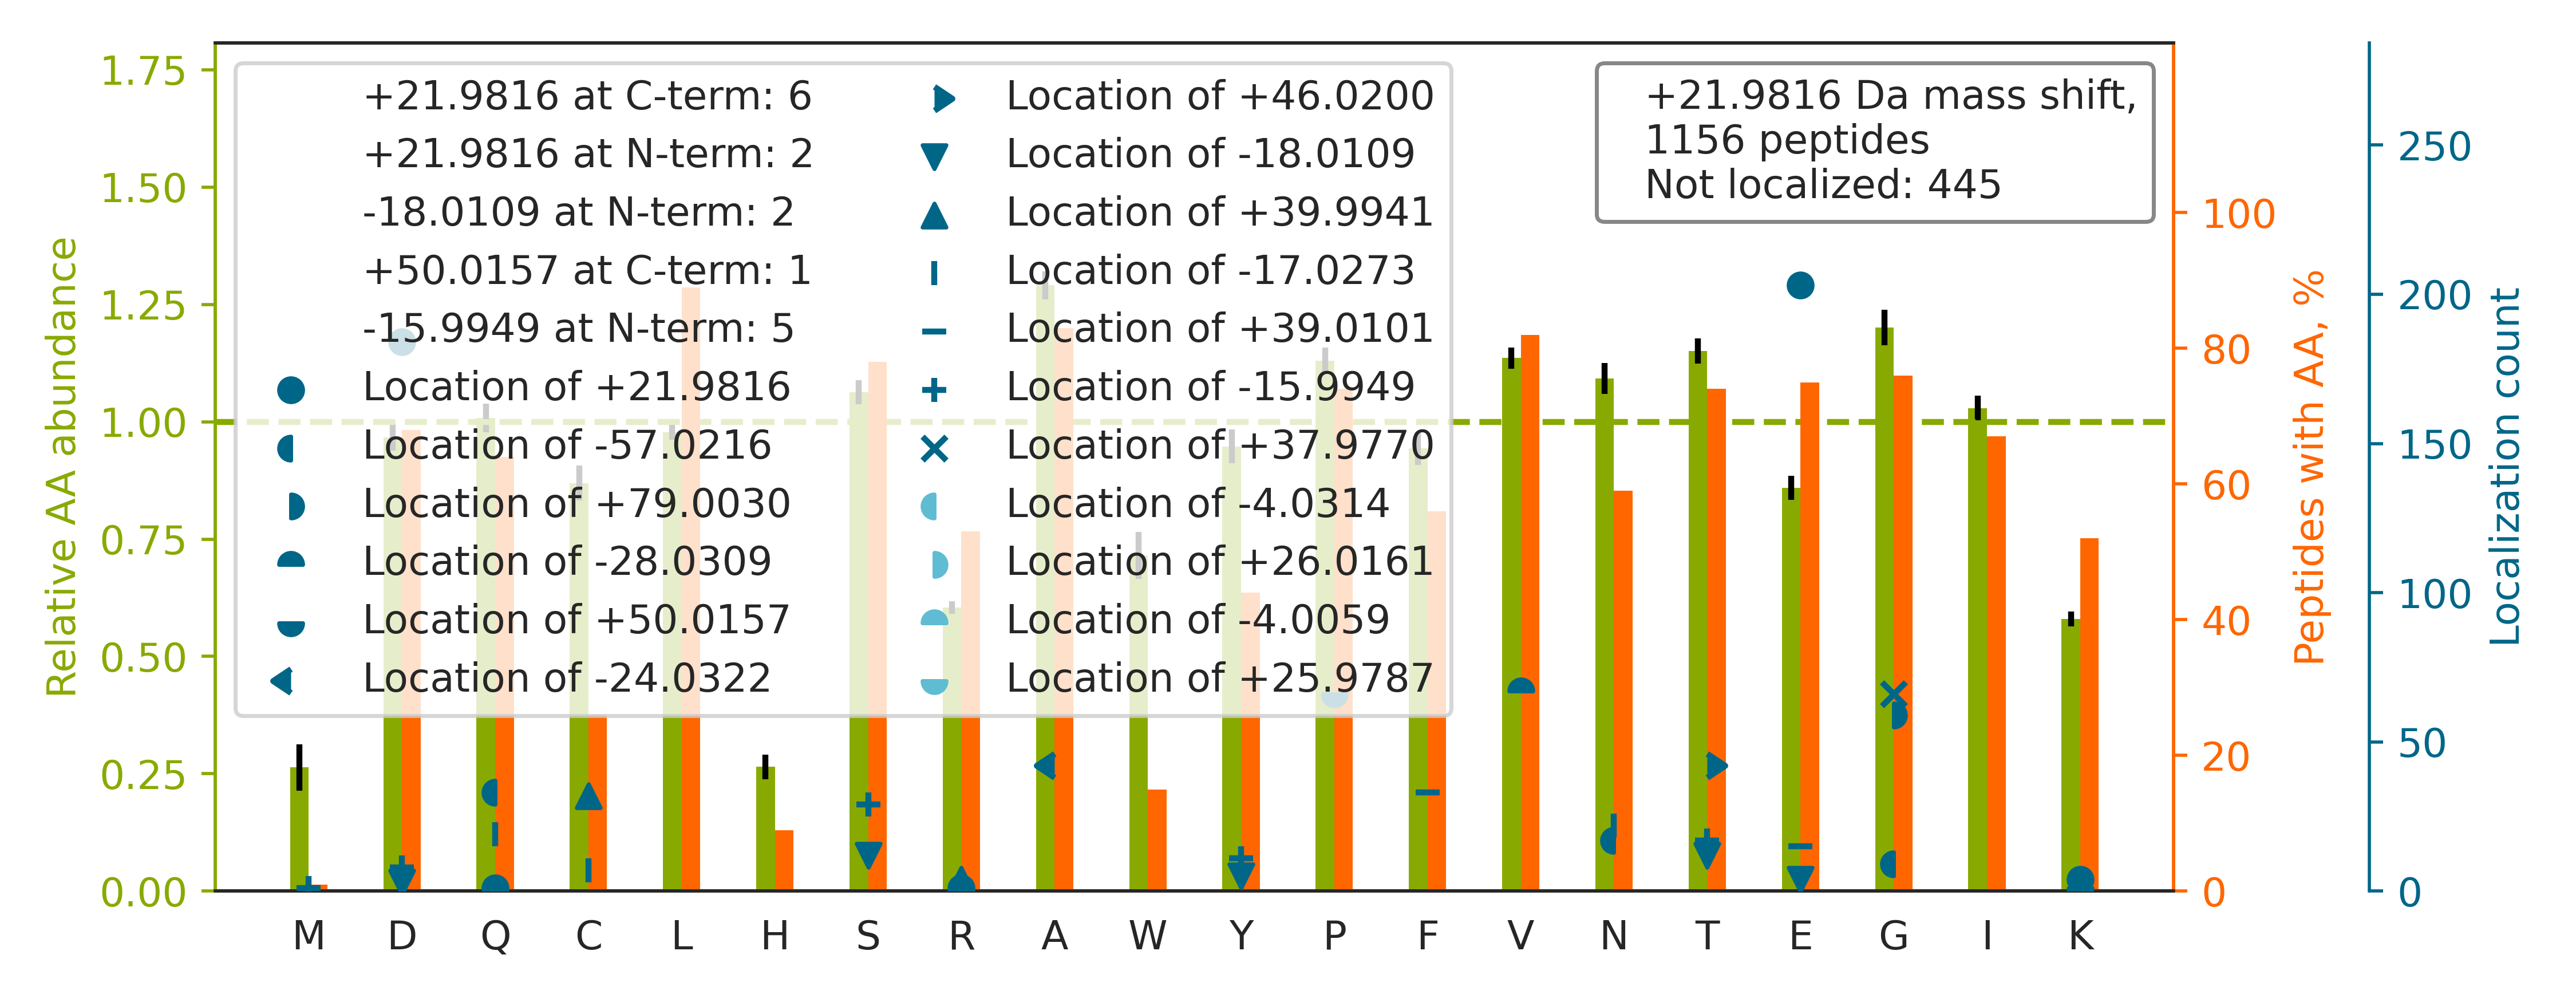

The data file committed next to this chart (first rows):
top isoform	localization score	spectrum
K.VDNALQSGNSQE[+22]SVTEQDSKDSTYSLSSTLTLS…	0.8608	82CPTAC_COprospective_W_VU_20160520_11CO…
K.ILVNQLSVDDVNVLTCATGTLSNLTCNNSK.N		65CPTAC_COprospective_W_VU_20160322_05CO…
R.TEDSGLQTQVIAAATQCALSTSQLVACTK.V		63CPTAC_COprospective_W_VU_20160316_11CO…
K.TTSGYAGGLSSAYGGLTSPGLSYSLGSSFGSGAGSSSF…		45CPTAC_COprospective_W_VU_20151202_05CO…
K.FGAGAAGVLPGVGGAGVPGVPGAIPGIGGIAGVGTPAA…		01CPTAC_COprospective_W_VU_20150901_01CO…
R.TPSSYGAGELLD[+22]FSLADAVNQEFLTTR.T	0.9216	59CPTAC_COprospective_W_VU_20160308_13CO…
R.DPDAGIDEAQVE[+22]QDAQALFQAGELK.W	0.9297	52CPTAC_COprospective_W_VU_20160223_11CO…
R.ALGALVDSCAPGLCPDWDSWDASKPVTNAR.E		67CPTAC_COprospective_W_VU_20160324_16CO…
K.DQAVENILVSPVVVASSLGLVSLGGK.A		57CPTAC_COprospective_W_VU_20160317_15CO…
K.AVANFFSGSCAPCADGTDFPQLCQLCPGCGCSTLNQYF…		43CPTAC_COprospective_W_VU_20151130_01CO…
R.LVAFCPFASSQVALENANAVSEGVVHEDLR.L		65CPTAC_COprospective_W_VU_20160322_05CO…
R.TGPAATTLPDGAAAE[+22]SLVESSEVAVIGFFK.D	0.9102	39CPTAC_COprospective_W_VU_20150909_09CO…
R.VVFGPELVSLGPEEQFTVLSLSAGRPK.R		65CPTAC_COprospective_W_VU_20160322_05CO…
K.ELEQVCNPIISGLYQGAGGPGPGGFGAQGPK.G		10CPTAC_COprospective_W_VU_20151002_05CO…
K.TCVD[-18]VNEC[+40]DLNPNICLSGTCENTK.G	0.58	85CPTAC_COprospective_W_VU_20160630_11CO…
K.ALANVNIGSLICNVGAGGPAPAAGAAPAGGPAPSTAAA…		22CPTAC_COprospective_W_VU_20150202_05CO…
K.ASASGSGAQVGGPISSGSSASSVTVTR.S		39CPTAC_COprospective_W_VU_20150909_09CO…
R.SGDAPLTVNELGTAYVSATTGAVATALGLNALTK.H		40CPTAC_COprospective_W_VU_20150909_05CO…
K.ALGALVDNCAPGLCPDWEAWDPNQPVENAR.E		61CPTAC_COprospective_W_VU_20160707_11CO…
K.LVQDVANNTNEEAGDGTTTATVLAR.S		17CPTAC_COprospective_W_VU_20150807_09CO…
R.QVIQQNPALLPALLQQLGQENPQLLQQISR.H		52CPTAC_COprospective_W_VU_20160223_11CO…
R.TLNQPDSQLQLTTGNGLFLSEGLK.L		64CPTAC_COprospective_W_VU_20160318_11CO…
R.VYGSFLVNP[+50]ESGYNV[-28]SLLYDLENLPASK…	0.9295	37CPTAC_COprospective_W_VU_20150904_16CO…
K.GCPAALPLSNLYETLGVVGSTTTQLYTDR.T		12CPTAC_COprospective_W_VU_20151016_05CO…
R.GSQAQPDSPSAQLALIAASQSFLQPGGK.M		68CPTAC_COprospective_W_VU_20160406_14CO…
-.PNSEPASLLE[+22]LFNSIATQGELVR.S	0.9879	64CPTAC_COprospective_W_VU_20160318_11CO…
K.FAAEEFKVPAATSAIITNDGIGINPAQTAGNVFLK.H		49CPTAC_COprospective_W_VU_20151222_11CO…
R.DPETGLYLLPLSSTQSPLVDSAT[+46]QQA[-24]FQ…	0.531	30CPTAC_COprospective_W_VU_20150810_20CO…
K.LGLGIDEDEVAAEEPNAAVPD[+22]EIPPLEGDEDAS…	0.9228	88CPTAC_COprospective_W_VU_20160705_11CO…
R.TGGSAQPETPYSGPGLLIDSLVLLPR.V		58CPTAC_COprospective_W_VU_20160318_11CO…
K.AEISCTDNQD[+22]GTCSVSYLPVLPGDYSILVK.Y	0.8899	85CPTAC_COprospective_W_VU_20160630_11CO…
R.QEPQPQGPPPAAGAVASYDYLVIGGGSGGLASAR.R		30CPTAC_COprospective_W_VU_20150810_20CO…
K.GCPAALPLSNLYE[+22]TLGVVGSTTTQLYTDRTEK.…	0.9998	29CPTAC_COprospective_W_VU_20150810_11CO…
R.SELEAIASPPAE[+22]THVFTVEDFDAFQR.I	0.9964	52CPTAC_COprospective_W_VU_20160223_11CO…
R.ALDLFSD[+22]NAPPPELLEIINEDIAK.R	0.8993	28CPTAC_COprospective_W_VU_20150810_05CO…
K.TIGGGDDSFNTFFSETGAGK.H		54CPTAC_COprospective_W_VU_20160226_01CO…
K.VGSAADIPINISETDLSLLTATVVPPSGR.E		58CPTAC_COprospective_W_VU_20160318_11CO…
R.VLLNDGGYYD[+22]PETGVFTAPLAGR.Y	0.8396	61CPTAC_COprospective_W_VU_20160707_11CO…
K.FDFQGTCNYVLATT[-18]GC[+40]PGVSTQGLTPFT…	0.9347	26CPTAC_COprospective_W_VU_20150810_05CO…
K.EGILSDEIYCPPE[+22]TAVLLGSYAVQAK.F	0.8818	64CPTAC_COprospective_W_VU_20160318_11CO…
R.ALDLF[+39]SDN[-17]APPPELLEIINEDIAKR.T	0.04709	88CPTAC_COprospective_W_VU_20160705_11CO…
R.NDEELNKLLGGVTIAQGGVLPNIQAVLLPK.K		62CPTAC_COprospective_W_VU_20160311_05CO…
R.VGEPGQAGNPALVSAYGTGLEGGTTG[+79]IQ[-57]…	0.1259	55CPTAC_COprospective_W_VU_20160630_11CO…
R.NIE[+22]TIINTFHQYSVK.L	0.9998	28CPTAC_COprospective_W_VU_20150810_05CO…
K.EGILNDDIYCPPETAVLLASYAVQSK.Y		66CPTAC_COprospective_W_VU_20160323_11CO…
K.ITAFVPNDGCLNFIEENDEVLVAGFGR.K		49CPTAC_COprospective_W_VU_20151222_11CO…
R.QGQIIYNWQ[-57]G[+79]AQSTQDEVAASAILTAQL…	0.8597	59CPTAC_COprospective_W_VU_20160308_13CO…
R.KPLVIIAEDVDGEALSTLVLNR.L		44CPTAC_COprospective_W_VU_20151202_20CO…
K.NIILEEGKEILVGDVGQTVDDPYATFVK.M		52CPTAC_COprospective_W_VU_20160223_11CO…
K.IIPTLEEGLQLPSPTATSQLPLESDAVECLNYQHYK.G		87CPTAC_COprospective_W_VU_20160701_09CO…
R.IAAQDLLLAVATDFQNESAAALAAAATR.H		15CPTAC_COprospective_W_VU_20151102_09CO…
K.SGTIFDNFLITNDEAYAEEFGNETWGVTK.A		32CPTAC_COprospective_W_VU_20150818_20CO…
R.ISVFATYSSGEGEPLTGDATTELSQDSK.T		77CPTAC_COprospective_W_VU_20160504_11CO…
K.EGPYDVVVLPGGNLGAQNLSESAAVK.E		67CPTAC_COprospective_W_VU_20160324_16CO…
R.IVYNNADG[+79]TEIN[-57]EVEVDPITTFPLK.G	0.5043	50CPTAC_COprospective_W_VU_20151222_05CO…
K.NLSDLIDLVPS[-18]LC[+40]EDLLSSVDQPLK.I	0.9384	45CPTAC_COprospective_W_VU_20151202_05CO…
K.VLDNYLTSPLPEEVDETSAEDEGVSQR.K		97CPTAC_COprospective_W_VU_20160801_11CO…
R.YVEPIEDVPCG[+79]N[-57]IVGLVGVDQFLVK.T	0.9224	63CPTAC_COprospective_W_VU_20160316_11CO…
R.VITNQYNNPAGLYSSE[+22]NISNFNNALESK.T	0.9422	27CPTAC_COprospective_W_VU_20150810_22CO…
K.SHCIAEVENDEMPADLPSLAADFVESK.D		43CPTAC_COprospective_W_VU_20151130_01CO…
... 1,096 more rows
